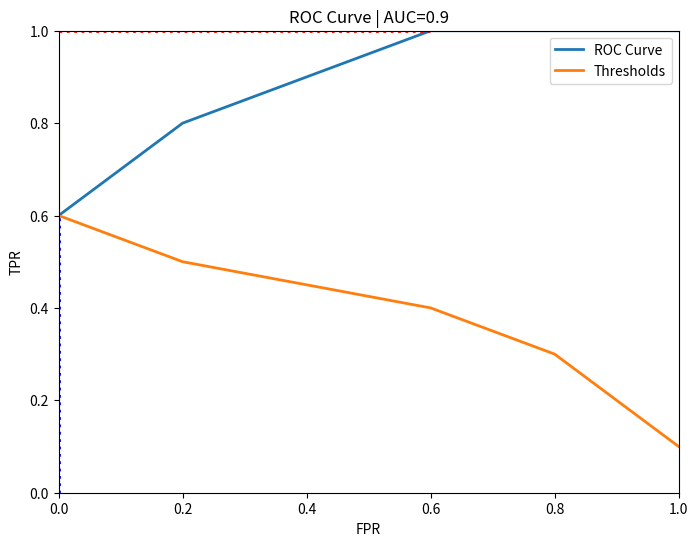

Reproduce this figure in Python.
import os
import matplotlib.pyplot as plt
from matplotlib.lines import Line2D
import numpy as np


def _compute_roc_curve(labels, scores, pos_label=1):
    """计算 ROC 曲线的 FPR, TPR 和阈值"""
    labels = np.array(labels)
    scores = np.array(scores)

    # 获取所有唯一的阈值（降序）
    thresholds = np.sort(np.unique(scores))[::-1]

    fpr_list = []
    tpr_list = []

    for thresh in thresholds:
        predictions = (scores >= thresh).astype(int) * pos_label

        # 计算 TP, FP, TN, FN
        tp = np.sum((predictions == pos_label) & (labels == pos_label))
        fp = np.sum((predictions == pos_label) & (labels != pos_label))
        tn = np.sum((predictions != pos_label) & (labels != pos_label))
        fn = np.sum((predictions != pos_label) & (labels == pos_label))

        # 计算 FPR 和 TPR
        fpr = fp / (fp + tn) if (fp + tn) > 0 else 0
        tpr = tp / (tp + fn) if (tp + fn) > 0 else 0

        fpr_list.append(fpr)
        tpr_list.append(tpr)

    return np.array(fpr_list), np.array(tpr_list), thresholds


def _compute_auc(fpr, tpr):
    """使用梯形法则计算 AUC"""
    return np.trapz(tpr, fpr)


def ROCMetrics(
    labelSeries, probSeries, posLabel=1, saving=False, plotSaveName="ROC_Metrics.png", fprThresh=0.05, tprThresh=0.9
):
    fpr, tpr, thresholds = _compute_roc_curve(labelSeries, probSeries, pos_label=posLabel)
    auc_metrics = _compute_auc(fpr, tpr)

    x_f, y_f = 0, 0
    x_t, y_t = 0, 0
    for _idx_f, f in enumerate(fpr):
        if f > fprThresh:
            x_f = fpr[max(0, _idx_f - 1)]
            y_f = tpr[max(0, _idx_f - 1)]
            break
    for _idx_t, t in enumerate(tpr):
        if t >= tprThresh:
            x_t = fpr[_idx_t]
            y_t = tpr[_idx_t]
            break
    line_f = [(x_f, 0), (x_f, y_f)]
    line_t = [(0, y_t), (x_t, y_t)]
    # print(line_f, line_t)
    (linef_xs, linef_ys) = zip(*line_f)
    (linet_xs, linet_ys) = zip(*line_t)

    # depict the ROC metrics
    fig, ax = plt.subplots(figsize=(8, 6))
    ax.plot(fpr, tpr, label="ROC Curve", linewidth=2)
    ax.plot(fpr, thresholds, label="Thresholds", linewidth=2)
    ax.add_line(Line2D(linef_xs, linef_ys, linewidth=2, color="blue", linestyle=":"))
    ax.add_line(Line2D(linet_xs, linet_ys, linewidth=2, color="red", linestyle=":"))
    ax.legend()
    plt.xlim(0, 1)
    plt.ylim(0, 1)
    plt.xlabel("FPR")
    plt.ylabel("TPR")
    plt.title("ROC Curve | AUC=" + str(round(auc_metrics, 2)))
    if saving:
        os.makedirs("./plots", exist_ok=True)
        plt.savefig(os.path.join("./plots", plotSaveName))
    plt.show()

    return auc_metrics


def HardCaseMining(caseSeries, scoreSeries, flag, topN=10):
    if flag == "pos":
        flag = 1
    else:
        flag = -1
    idx = np.argsort(flag * np.array(scoreSeries))[:topN]
    return np.array(caseSeries)[idx], np.array(scoreSeries)[idx]


if __name__ == "__main__":
    labelSeries = np.array([0, 0, 0, 0, 0, 1, 1, 1, 1, 1])
    probSeries = np.array([0.1, 0.4, 0.4, 0.3, 0.5, 0.4, 0.6, 0.7, 0.8, 0.5])  # probability of prediction as positive

    ROCMetrics(labelSeries, probSeries)
